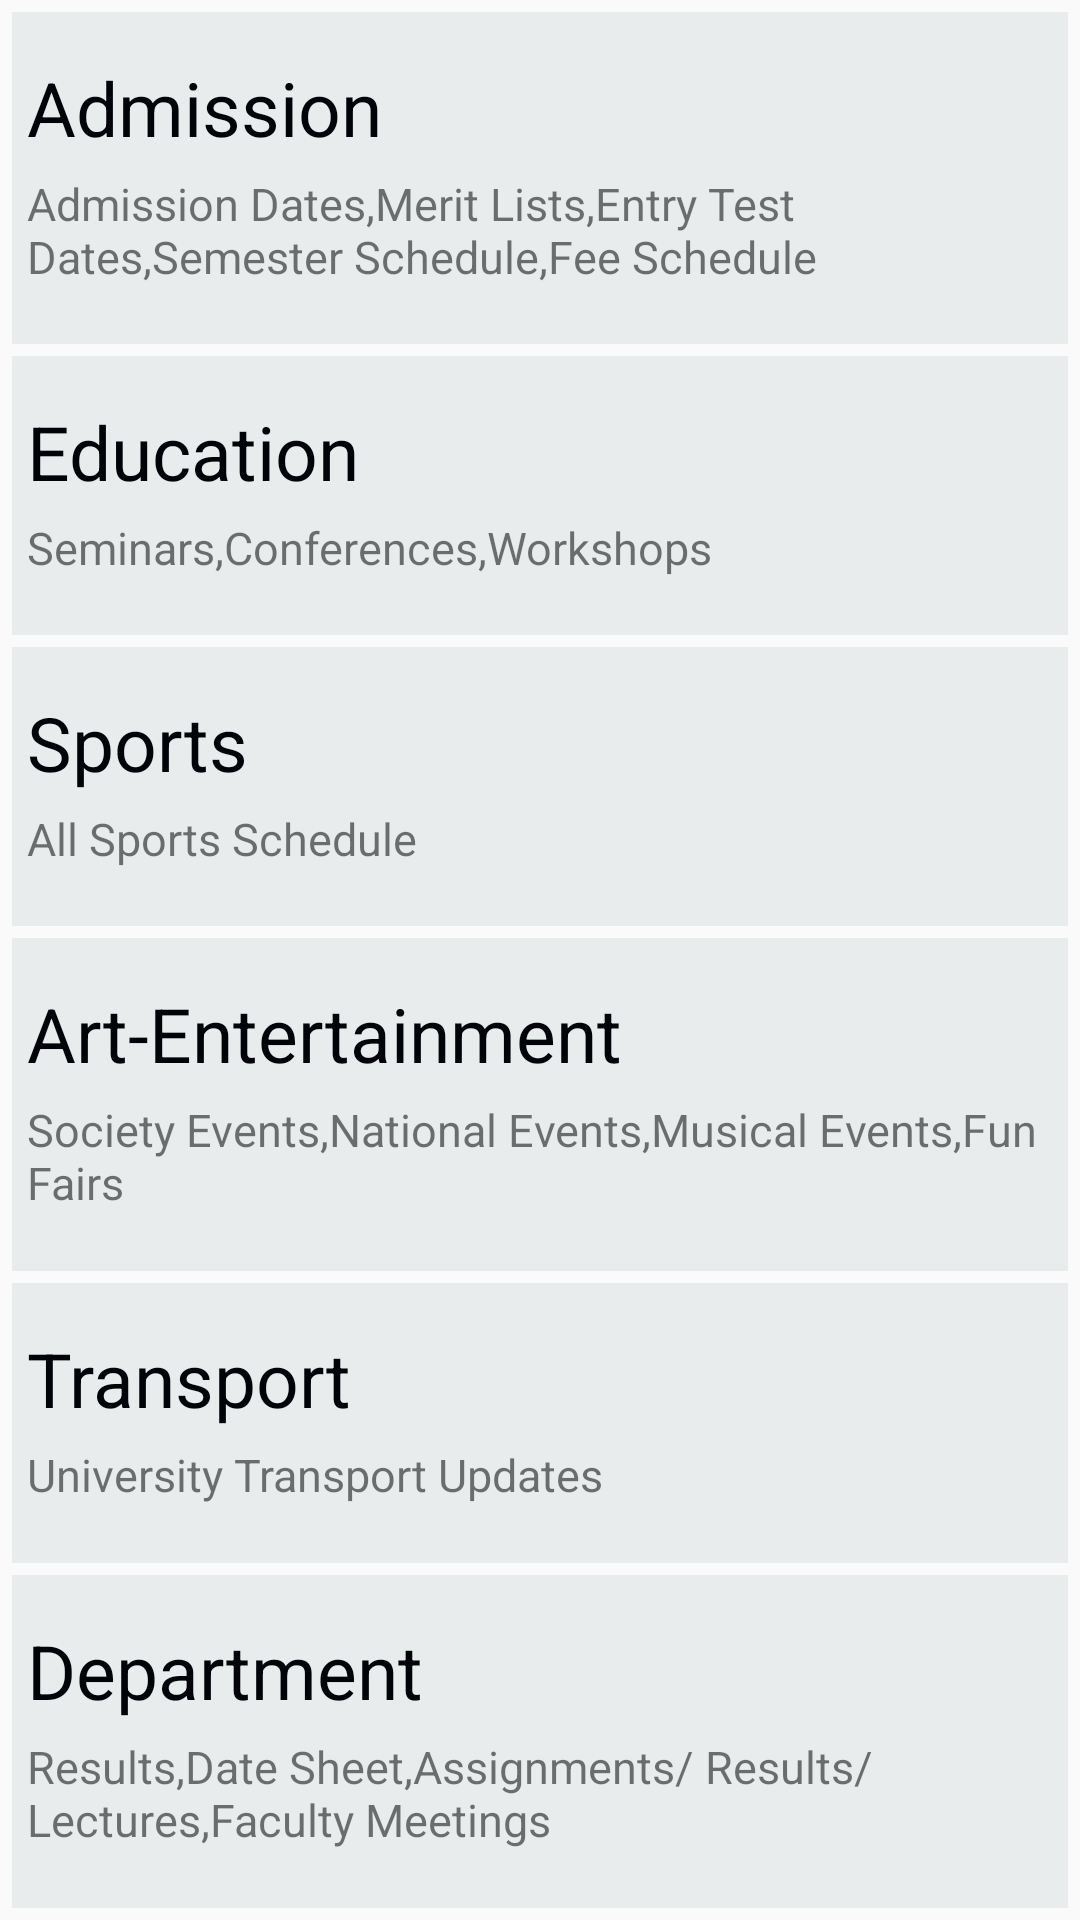

The Android layout XML behind this screen, and the referenced resources:
<!-- AndroidManifest.xml: application theme AppTheme -->
<!-- res/layout/fragment_anc.xml -->
<?xml version="1.0" encoding="utf-8"?>
<LinearLayout
    xmlns:android="http://schemas.android.com/apk/res/android"
    xmlns:app="http://schemas.android.com/apk/res-auto"
    xmlns:tools="http://schemas.android.com/tools"
    android:layout_width="match_parent"
    android:layout_height="match_parent"
    android:padding="2dp"
    android:layout_weight="6"
    android:orientation="vertical"
    tools:context=".ui.adminnewscategories.AdminNCFragment">

    <LinearLayout
        android:layout_width="match_parent"
        android:layout_height="wrap_content"
        android:layout_gravity="center"
        android:layout_weight="1"
        android:background="#e8eced"
        android:layout_marginLeft="2dp"
        android:layout_margin="2dp"
        android:orientation="vertical">

        <TextView

            android:layout_width="match_parent"
            android:layout_height="wrap_content"
            android:layout_marginTop="15dp"
            android:paddingLeft="5dp"
            android:textColor="@color/colorDark"
            android:text="@string/admission"
            android:textSize="25sp"
            />

        <TextView
            android:layout_width="match_parent"
            android:layout_height="wrap_content"
            android:text="@string/addetail"
            android:padding="5dp"
            android:textSize="15sp" />
    </LinearLayout>



    <LinearLayout
        android:layout_width="match_parent"
        android:layout_height="wrap_content"
        android:layout_margin="2dp"
        android:layout_weight="1"
        android:background="#e8eced"
        android:layout_gravity="center"
        android:layout_marginLeft="2dp"
        android:orientation="vertical">

        <TextView
            android:layout_width="match_parent"
            android:layout_height="wrap_content"
            android:layout_marginTop="15dp"
            android:paddingLeft="5dp"
            android:textColor="@color/colorDark"
            android:text="@string/education"
            android:textSize="25sp"
            />
        <TextView
            android:layout_width="match_parent"
            android:layout_height="wrap_content"
            android:text="@string/edudetail"
            android:padding="5dp"
            android:textSize="15sp" />


    </LinearLayout>


    <LinearLayout
        android:layout_width="match_parent"
        android:layout_height="wrap_content"
        android:background="#e8eced"
        android:layout_margin="2dp"
        android:layout_weight="1"
        android:layout_gravity="center"
        android:layout_marginLeft="2dp"
        android:orientation="vertical">

        <TextView
            android:layout_width="match_parent"
            android:layout_height="wrap_content"
            android:layout_marginTop="15dp"
            android:paddingLeft="5dp"
            android:text="@string/sports"
            android:textColor="@color/colorDark"
            android:textSize="25sp"
            /><TextView
        android:layout_width="match_parent"
        android:layout_height="wrap_content"
        android:text="@string/sportsdetail"
        android:padding="5dp"
        android:textSize="15sp" />

    </LinearLayout>


    <LinearLayout
        android:layout_width="match_parent"
        android:layout_height="wrap_content"
        android:layout_weight="1"
        android:layout_gravity="center"
        android:background="#e8eced"
        android:layout_marginLeft="2dp"
        android:layout_margin="2dp"
        android:orientation="vertical">

        <TextView
            android:layout_width="match_parent"
            android:layout_height="wrap_content"
            android:layout_marginTop="15dp"
            android:paddingLeft="5dp"
            android:text="@string/art"
            android:textColor="@color/colorDark"
            android:textSize="25sp"
            /><TextView
        android:layout_width="match_parent"
        android:layout_height="wrap_content"
        android:text="@string/artdetail"
        android:padding="5dp"
        android:textSize="15sp" />

    </LinearLayout>







    <LinearLayout
        android:layout_width="match_parent"
        android:layout_height="wrap_content"
        android:layout_weight="1"
        android:layout_gravity="center"
        android:layout_margin="2dp"
        android:background="#e8eced"
        android:layout_marginLeft="2dp"
        android:orientation="vertical">

        <TextView
            android:layout_width="match_parent"
            android:layout_height="wrap_content"
            android:layout_marginTop="15dp"
            android:paddingLeft="5dp"
            android:text="@string/transport"
            android:textColor="@color/colorDark"
            android:textSize="25sp"
            />
        <TextView
            android:layout_width="match_parent"
            android:layout_height="wrap_content"
            android:text="@string/transdetail"
            android:padding="5dp"
            android:textSize="15sp" />



    </LinearLayout>

    <LinearLayout
        android:layout_width="match_parent"
        android:layout_height="wrap_content"
        android:layout_weight="1"
        android:layout_gravity="center"
        android:layout_marginLeft="2dp"
        android:background="#e8eced"
        android:layout_margin="2dp"
        android:orientation="vertical">

        <TextView
            android:layout_width="match_parent"
            android:layout_height="wrap_content"
            android:layout_marginTop="15dp"
            android:paddingLeft="5dp"
            android:text="@string/department"
            android:textColor="@color/colorDark"
            android:textSize="25sp"
            />
        <TextView
            android:layout_width="match_parent"
            android:layout_height="wrap_content"
            android:text="@string/deptdetail"
            android:padding="5dp"
            android:textSize="15sp" />


    </LinearLayout>
</LinearLayout>
<!-- resources referenced by this layout -->
<resources>
  <color name="colorDark">#000308</color>
  <string name="addetail">Admission Dates,Merit Lists,Entry Test Dates,Semester Schedule,Fee Schedule</string>
  <string name="admission">Admission </string>
  <string name="art">Art-Entertainment</string>
  <string name="artdetail">Society Events,National Events,Musical Events,Fun Fairs</string>
  <string name="department">Department</string>
  <string name="deptdetail">Results,Date Sheet,Assignments/ Results/ Lectures,Faculty Meetings</string>
  <string name="education">Education</string>
  <string name="edudetail">Seminars,Conferences,Workshops</string>
  <string name="sports">Sports</string>
  <string name="sportsdetail">All Sports Schedule</string>
  <string name="transdetail">University Transport Updates</string>
  <string name="transport">Transport</string>
  <style name="AppTheme" parent="Theme.AppCompat.Light.DarkActionBar">
          
          <item name="actionBarSize">56dp</item>
          <item name="colorPrimary">@color/colorPrimary</item>
          <item name="colorPrimaryDark">@color/colorPrimaryDark</item>
          <item name="colorAccent">@color/colorAccent</item>
      </style>
  <color name="colorPrimary">#005680</color>
  <color name="colorPrimaryDark">#016394</color>
  <color name="colorAccent">#016394</color>
</resources>
